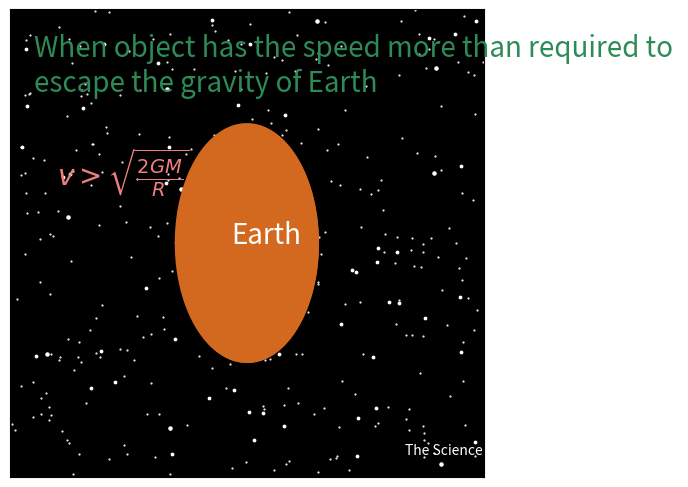

Python code for this plot:
#Temp:O
#centre of fig :(3,1)
#centre of text :(5,1)
from matplotlib import pyplot as plt 
import numpy as np 
from matplotlib.animation import FuncAnimation
#create figure and axies
fig = plt.figure() 
ax = fig.add_axes([0.20,0.015,0.74,0.975])

#Set x and y limits 
ax.set_xlim(0,6)
ax.set_ylim(0,2)
#make background black
ax.set_facecolor('black')
#gridlines to keep track 
ax.grid(ls='-.',lw=0.5,color='white')
#if you want to remove the ticks on axies including gridlines
ax.set_xticks([])
ax.set_yticks([])

#Stationary figures in animation


ax.scatter(6*np.random.rand(300,1),2*np.random.rand(300,1),s=0.3,color='white')
ax.scatter(6*np.random.rand(50,1),2*np.random.rand(50,1),s=3,color='white')
ax.scatter(6*np.random.rand(10,1),2*np.random.rand(10,1),s=5,color='white')


def ell (a,b,c,d):
	A1=np.arange(a-c,a+c,0.0001)
	B1=b+d*(c**(-1))*np.sqrt(c**2-(A1-a)**2)
	B1_=b-d*(c**(-1))*np.sqrt(c**2-(A1-a)**2)
	plt.plot(A1,B1,color='chocolate')
	plt.plot(A1,B1_,color='chocolate')
	plt.fill_between(A1,B1,B1_,color='chocolate')


ell(3,1,0.9,0.508)



ax.text(0.3,1.65,'When object has the speed more than required to \nescape the gravity of Earth',color='seagreen',size=20)

ax.text(0.6,1.25,r'$v>\sqrt{\frac{2GM}{R}}$',color='lightcoral',size=20)

ax.text(2.8,1,'Earth',color='white',size=20)
t=np.arange(0,2,0.001)
h=t[1]-t[0]
T=len(t)
K=10 #Strength of field = GM
def f(z):
	A=z
	return A
def g(x,y):
	B=-K*x*(x**2+y**2)**(-1.5)
	return B
def j(w):
	C=w
	return C
def k(x,y):
	D=-K*y*(x**2+y**2)**(-1.5)
	return D
#Time window and stepsize 
h=0.005 # You have to keep the stepsize as simple as possible because the differential equations are non linear and inhomogeneous and error may occur OR you could use the Euler Verlet Method too which will be a little help .
x=np.zeros(T)
z=np.zeros(T)
y=np.zeros(T)
w=np.zeros(T)


#Initial Conditions 
x[0]=0
z[0]=7
y[0]=0.55
w[0]=0

for i in range (0,len(t)-1):
	#I have used Euler Verlet method here . I have calculated the ith coordinate of distance from the ( i+1)th coordinate of velocity components . This conserves energy ...
	z[i+1]=z[i]+h*g(x[i],y[i])
	x[i+1]=x[i]+h*f(z[i+1])
	w[i+1]=w[i]+h*k(x[i],y[i])
	y[i+1]=y[i]+h*j(w[i+1])


#Logo Text :
ax.text(5,0.1,'The Science Lovers',color='white',size=10)

#line object : plotting variable point
line,= ax.plot([], [],'o',color='skyblue',markersize=10)
line1,= ax.plot([], [],color='lightskyblue',)

#Initiallizing Function
def init():
	line.set_data([], [])
	line1.set_data([],[])
	
	return line,line1

# Repeatition Function
def animate(i):
	line.set_data(3+1.777*x[i],1+y[i])
	line1.set_data(3+1.777*x[0:i],1+y[0:i])


	return line,line1

#Draw Animation using FuncAnimation command
anim = FuncAnimation(fig, animate, init_func = init, frames = T, interval = 10, blit = True)

plt.show() 